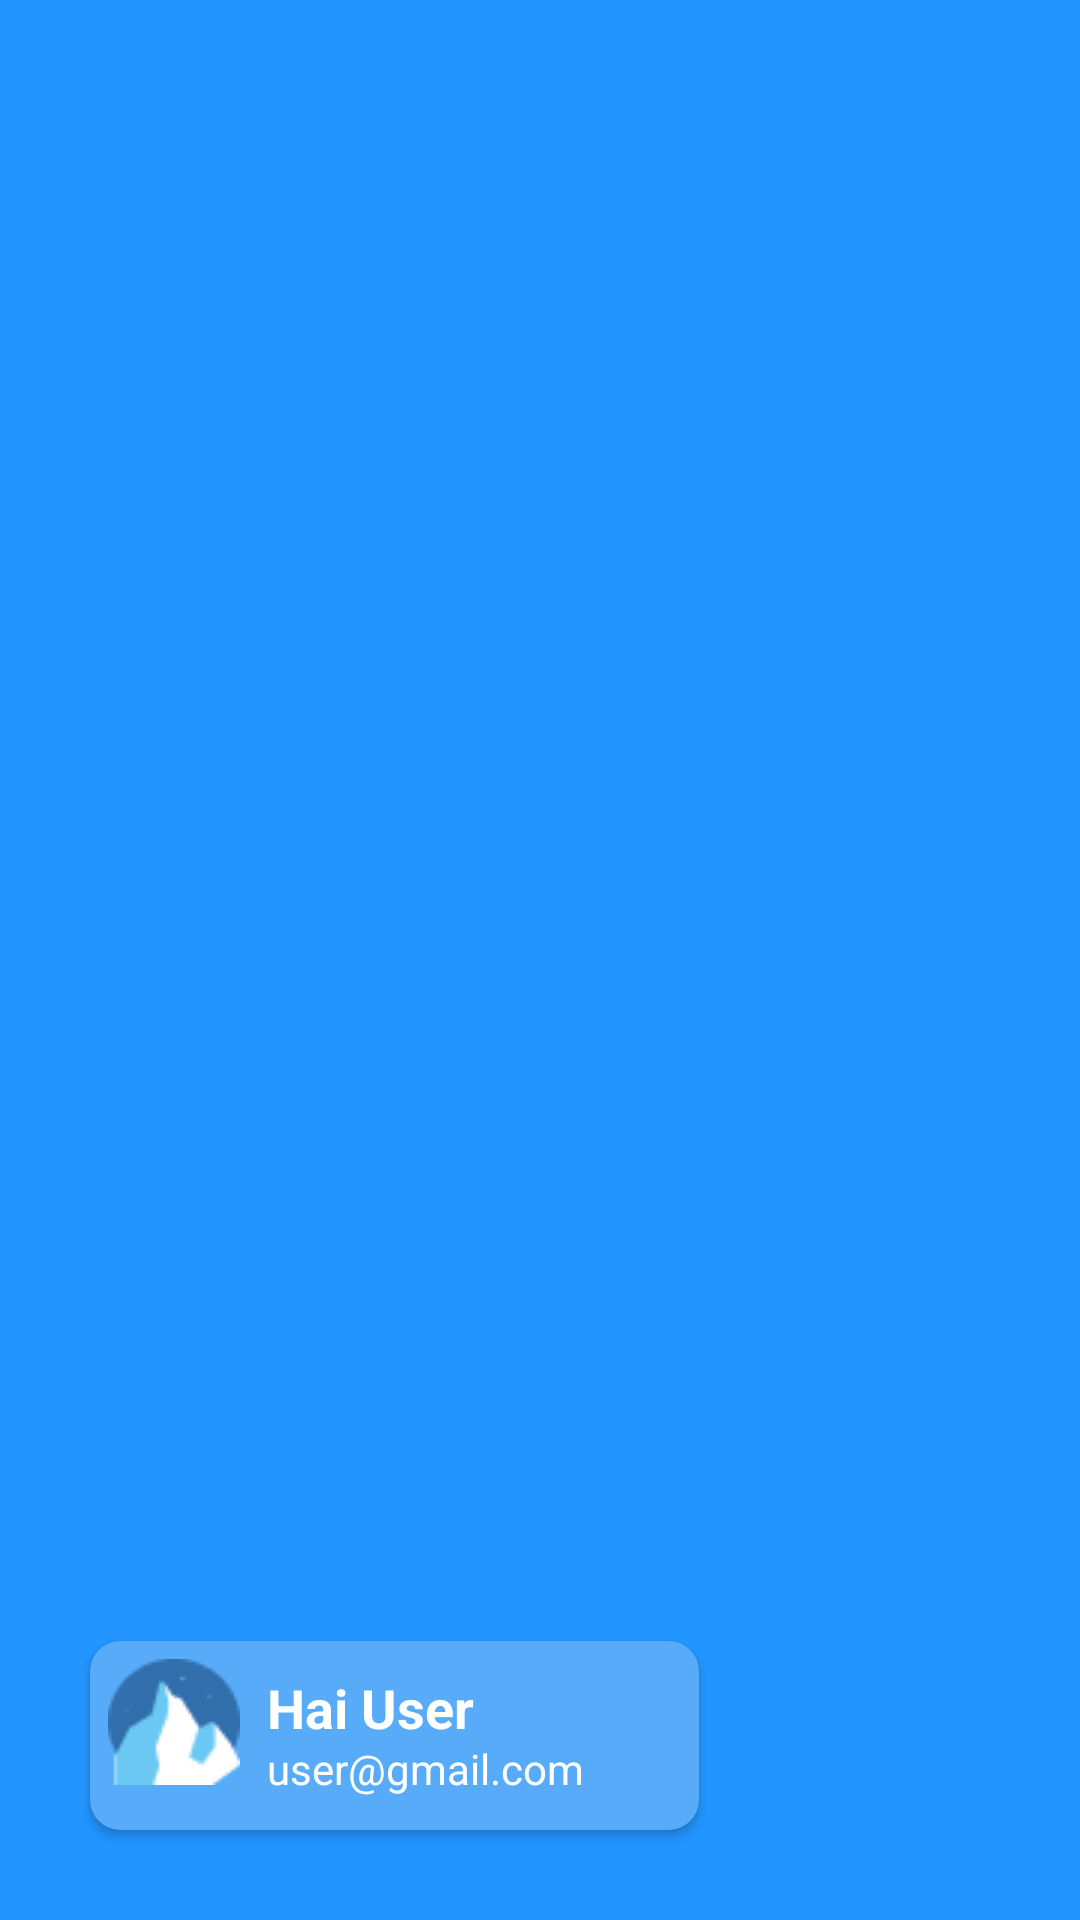

This screen was rendered from an Android layout file. Write that file and the resources it references.
<!-- AndroidManifest.xml: application theme Theme.Loker -->
<!-- res/layout/header.xml -->
<?xml version="1.0" encoding="utf-8"?>
<LinearLayout xmlns:android="http://schemas.android.com/apk/res/android"
    android:layout_width="match_parent"
    android:layout_height="200dp"
    xmlns:app="http://schemas.android.com/apk/res-auto"
    android:orientation="vertical"
    android:background="@drawable/sidebar"
    android:gravity="bottom">

    <androidx.cardview.widget.CardView
       android:layout_width="203dp"
       android:layout_height="63dp"
       android:layout_marginBottom="30dp"
       android:layout_marginLeft="30dp"
       app:cardBackgroundColor="#57ABF9"
       app:cardCornerRadius="10dp">
       <ImageView
           android:layout_width="wrap_content"
           android:layout_height="wrap_content"
           android:src="@drawable/fp"
           android:layout_marginLeft="6dp"
           android:layout_marginTop="6dp"/>
       <TextView
           android:layout_width="wrap_content"
           android:layout_height="wrap_content"
           android:text="Hai User"
           android:textSize="18sp"
           android:textStyle="bold"
           android:textColor="@color/white"
           android:layout_marginLeft="59dp"
           android:layout_marginTop="10dp"/>
       <TextView
           android:layout_width="wrap_content"
           android:layout_height="wrap_content"
           android:text="user@gmail.com"
           android:textSize="14sp"
           android:textColor="@color/white"
           android:layout_marginTop="33dp"
           android:layout_marginLeft="59dp"/>
   </androidx.cardview.widget.CardView>


</LinearLayout>
<!-- resources referenced by this layout -->
<resources>
  <color name="white">#FFFFFFFF</color>
  <!-- drawable fp: png bitmap (drawable, 1392 bytes) -->
  <!-- drawable sidebar: png bitmap (drawable, 3016 bytes) -->
  <style name="Theme.Loker" parent="Theme.MaterialComponents.DayNight.DarkActionBar">
          
          <item name="colorPrimary">@color/purple_500</item>
          <item name="colorPrimaryVariant">@color/purple_700</item>
          <item name="colorOnPrimary">@color/white</item>
          
          <item name="colorSecondary">@color/teal_200</item>
          <item name="colorSecondaryVariant">@color/teal_700</item>
          <item name="colorOnSecondary">@color/black</item>
          
          <item name="android:statusBarColor" tools:targetApi="l">?attr/colorPrimaryVariant</item>
          
      </style>
  <color name="purple_500">#0A8AFE</color>
  <color name="purple_700">#2295FF</color>
  <color name="teal_200">#FF03DAC5</color>
  <color name="teal_700">#FF018786</color>
  <color name="black">#FF000000</color>
</resources>
